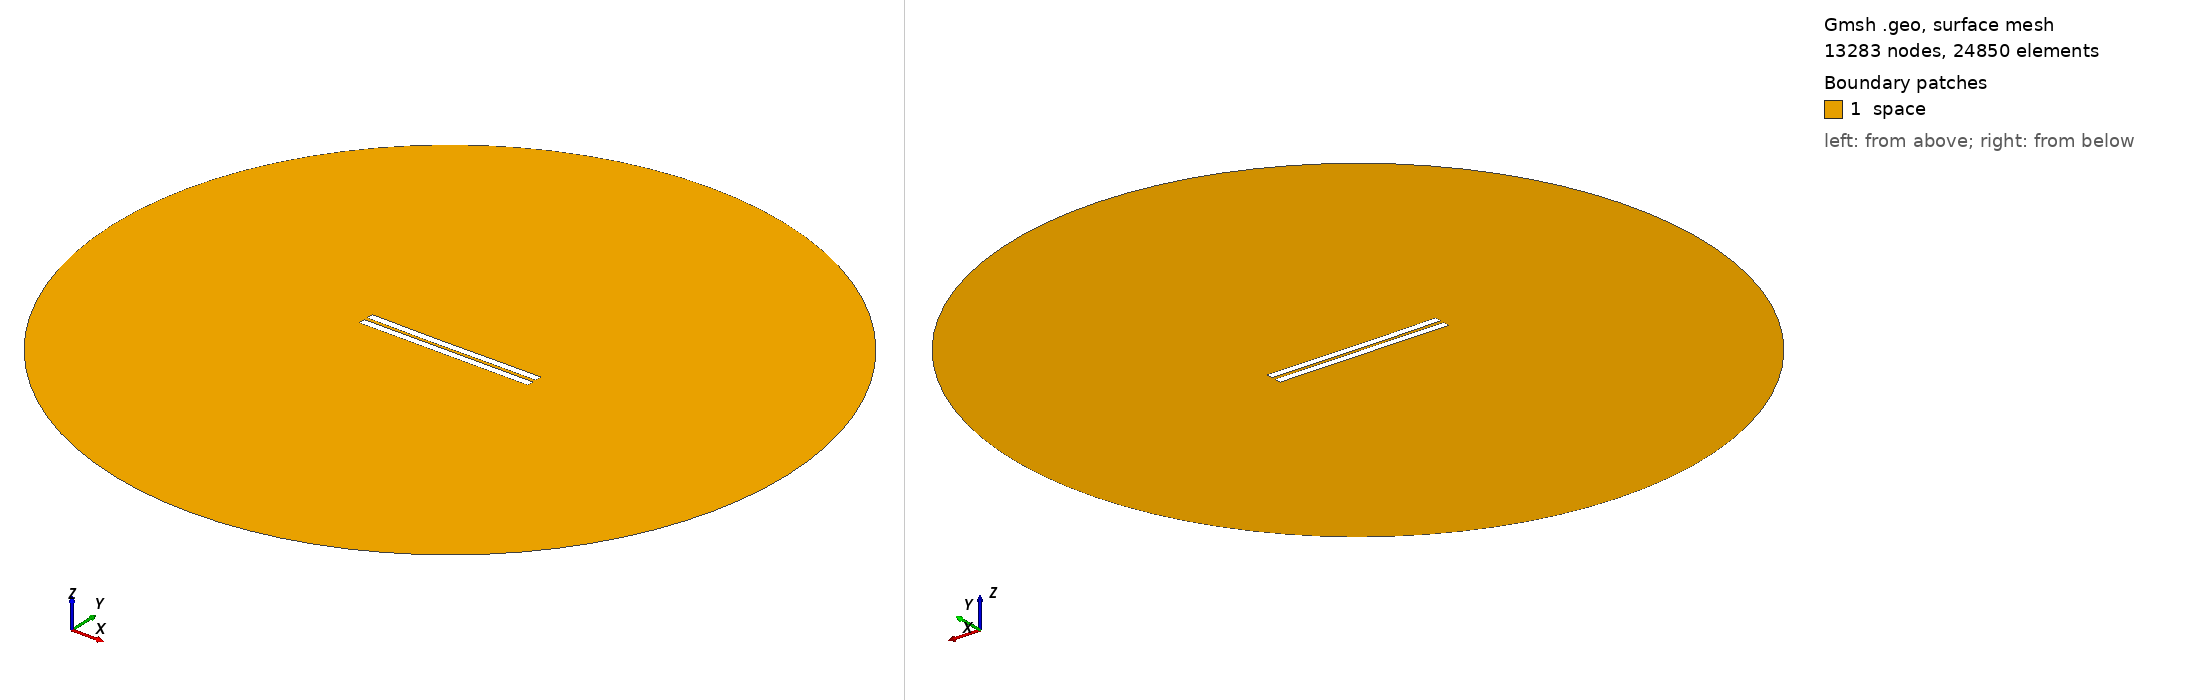

Gmsh geometry script, surface-meshed: 13283 nodes, 24850 surface elements. Boundary patches (legend numbers): 1 space. Left view from above one corner, right view from below the opposite corner. Legend entries are the model's physical surfaces. The drawing asked Gmsh for element sizes between 1% and 20% of the model's largest extent; the script's own settings can give other sizes.

=== 2008.geo (drawn) ===
//---------------------------------------
// Geometry kernel
//---------------------------------------

SetFactory("OpenCASCADE");



//---------------------------------------
// Parameters of the geometry
//---------------------------------------

// Overetch of the upper plate
overetch = 0.0;

// Distance between the plates
distance = 2.25;

// Discretization over the x axis (for the deformation)
nx = 50; 

// Length of the plate
L = 100 - overetch; 

// Number of modes
n = 4; 

// 1st mode coefficient
coeff(1) = -0.075;
beta(1) = 0.596864 * 3.1415926535 / L;

// 2nd mode coefficient
coeff(2) = -0.15;
beta(2) = 1.49418 * 3.1415926535 / L;

// 3rd mode coefficient
coeff(3) = -0.075;
beta(3) = 2.50025 * 3.1415926535 / L;

// 4th mode coefficient
coeff(4) = 0.0;
beta(4) = 3.49999 * 3.1415926535 / L;



//---------------------------------------
// Upper plate (deformed rectangle)
//---------------------------------------

// Coordiantes of the upper plate
xmin = -50;
xmax = 50 - overetch;

// Height of the upper plate
yheight = 4 - 2 * overetch;

// Indexes of the points
UpperID[] = {};
LowerID[] = {};
LeftID[] = {};
RightID[] = {};

// Point index
p = 1;

// Horizontal edges
For i In {1:nx}
    x = xmin + (i-1)*(xmax - xmin)/(nx-1);

    y_bottom = distance / 2 + overetch;
    For j In {1:n}
        C = (Cosh(beta(j)*L) + Cos(beta(j)*L)) / (Sinh(beta(j)*L) + Sin(beta(j)*L));
        y_bottom  = y_bottom + coeff(j) * (Cosh(beta(j)*(x+50)) - Cos(beta(j)*(x+50)) - C * (Sinh(beta(j)*(x+50)) - Sin(beta(j)*(x+50))));
    EndFor

    y_top = y_bottom + yheight;

    Point(p) = {x, y_top, 0, 1.0};
    UpperID[i] = p;
    p = p + 1;

    Point(p) = {x, y_bottom, 0, 1.0};
    LowerID[i] = p;
    p = p + 1;
EndFor

// Create point lists
UpperPts[] = {}; LowerPts[] = {};
For i In {1:nx}
  UpperPts[] += {UpperID[i]};
  LowerPts[] += {LowerID[i]};
EndFor

// Build splines
Spline(1) = {UpperPts[]};
Spline(2) = {LowerPts[]};
Line(3) = {LowerPts[nx-1], UpperPts[nx-1]};
Line(4) = {LowerPts[0], UpperPts[0]};

// Build the plane surface
Curve Loop(1) = {2, 3, -1, -4};
Plane Surface(1) = {1};



//---------------------------------------
// Lower plate (rectangle)
//---------------------------------------

// Vertices
Point(1001) = {-50, -1, 0, 1.0};
Point(1002) = { 50, -1, 0, 1.0};
Point(1003) = { 50,  -5, 0, 1.0};
Point(1004) = {-50,  -5, 0, 1.0};

// Edges
Line(5) = {1001, 1002};
Line(6) = {1002, 1003};
Line(7) = {1003, 1004};
Line(8) = {1004, 1001};

// Plane surface
Line Loop(2) = {5, 6, 7, 8};
Plane Surface(2) = {2}; 



//---------------------------------------
// Outer (fictious) boundary
//---------------------------------------

// Points
Point(1005) = {0, 0, 0};       // Center
Point(1006) = {200, 0, 0};     // Start point
Point(1007) = {0, 200, 0};     // 90 degrees
Point(1008) = {-200, 0, 0};    // 180 degrees
Point(1009) = {0, -200, 0};    // 270 degrees

// Circle arcs (each needs start, center, end)
Circle(9) = {1006, 1005, 1007};
Circle(10) = {1007, 1005, 1008};
Circle(11) = {1008, 1005, 1009};
Circle(12) = {1009, 1005, 1006};

// Plane surface for the entire domain
Curve Loop(3) = {9, 10, 11, 12};
Surface(3) = {3};

// Subtract the plates from the whole domain to obtain the actual domain where we want to solve the equations
BooleanDifference{ Surface{3}; Delete; }{ Surface{1}; Surface{2}; Delete; }




//---------------------------------------
// Transfinite Lines/Curves
//---------------------------------------

// Set the number of points on the boundaries
r = 7;

// Plates
Transfinite Curve {1, 2} = 50*r Using Progression 1;
Transfinite Curve {3, 4} = 2*r Using Progression 1;
Transfinite Line {5, 7} = 50*r Using Progression 1;
Transfinite Line {6, 8} = 2*r Using Progression 1;

// Outer boundary
Transfinite Line {9, 10, 11, 12} = 20 Using Progression 1;



//---------------------------------------
// Physical groups
//---------------------------------------                

// Physical curves (boundaries)
Physical Line("force_segment", 10) = {2};
Physical Line("upper_plate", 11) = {1, 3, 4};
Physical Line("lower_plate", 12) = {5, 6, 7, 8};
Physical Line("boundary", 20) = {9, 10, 11, 12};

// Physical Surfaces
Physical Surface("space", 30) = {3};



//---------------------------------------
// 6. Generate the Mesh
//---------------------------------------

// 2D mesh generation
Mesh 2;
